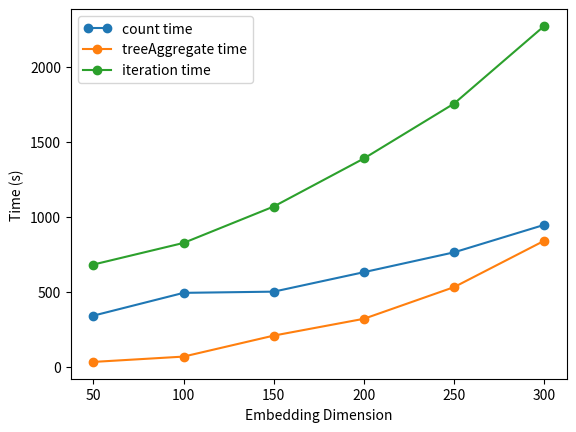
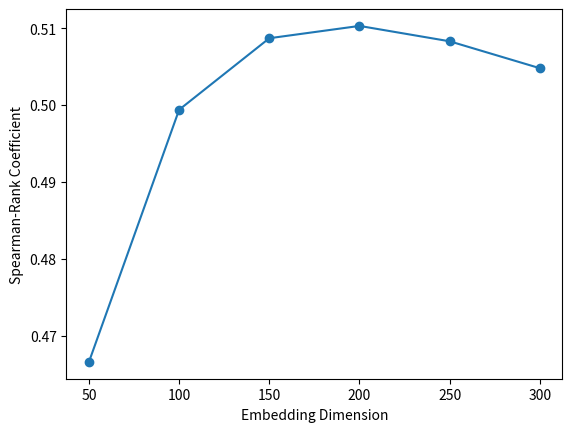
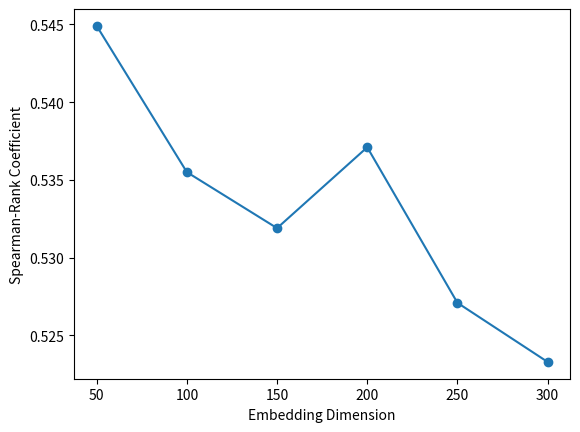

The matplotlib source for these figures, in order:
import matplotlib.pyplot as plt
from matplotlib.legend_handler import HandlerLine2D

x=[50,100,150,200,250,300]
t1=[342.9,494.7,502.7,632.5,764.7,947.8]
t2=[34.6,70.1,210,322,533,842]
t3=[683.29,827.30,1069.9,1389.9,1755.7,2272.9]
scws=[0.4666,0.4994,0.5087,0.5103,0.5083,0.5048]
word353=[0.5449,0.5355,0.5319,0.5371,0.5271,0.5233]

plt.figure(1)

line1, = plt.plot(x,t1, marker='o', label='count time')
line2, = plt.plot(x,t2, marker='o', label='treeAggregate time')
line3, = plt.plot(x,t3, marker='o', label='iteration time')

plt.legend(handler_map={line1: HandlerLine2D(numpoints=2)})
plt.xlabel("Embedding Dimension")
plt.ylabel("Time (s)")

plt.savefig("vec_time.png")

plt.figure(2)

line1, = plt.plot(x,scws, marker='o')

#plt.legend(handler_map={line1: HandlerLine2D(numpoints=2)})
plt.xlabel("Embedding Dimension")
plt.ylabel("Spearman-Rank Coefficient")

plt.savefig("vec_SCWS.png")

plt.figure(3)

line1, = plt.plot(x,word353, marker='o')

#plt.legend(handler_map={line1: HandlerLine2D(numpoints=2)})
plt.xlabel("Embedding Dimension")
plt.ylabel("Spearman-Rank Coefficient")

plt.savefig("vec_word353.png")

